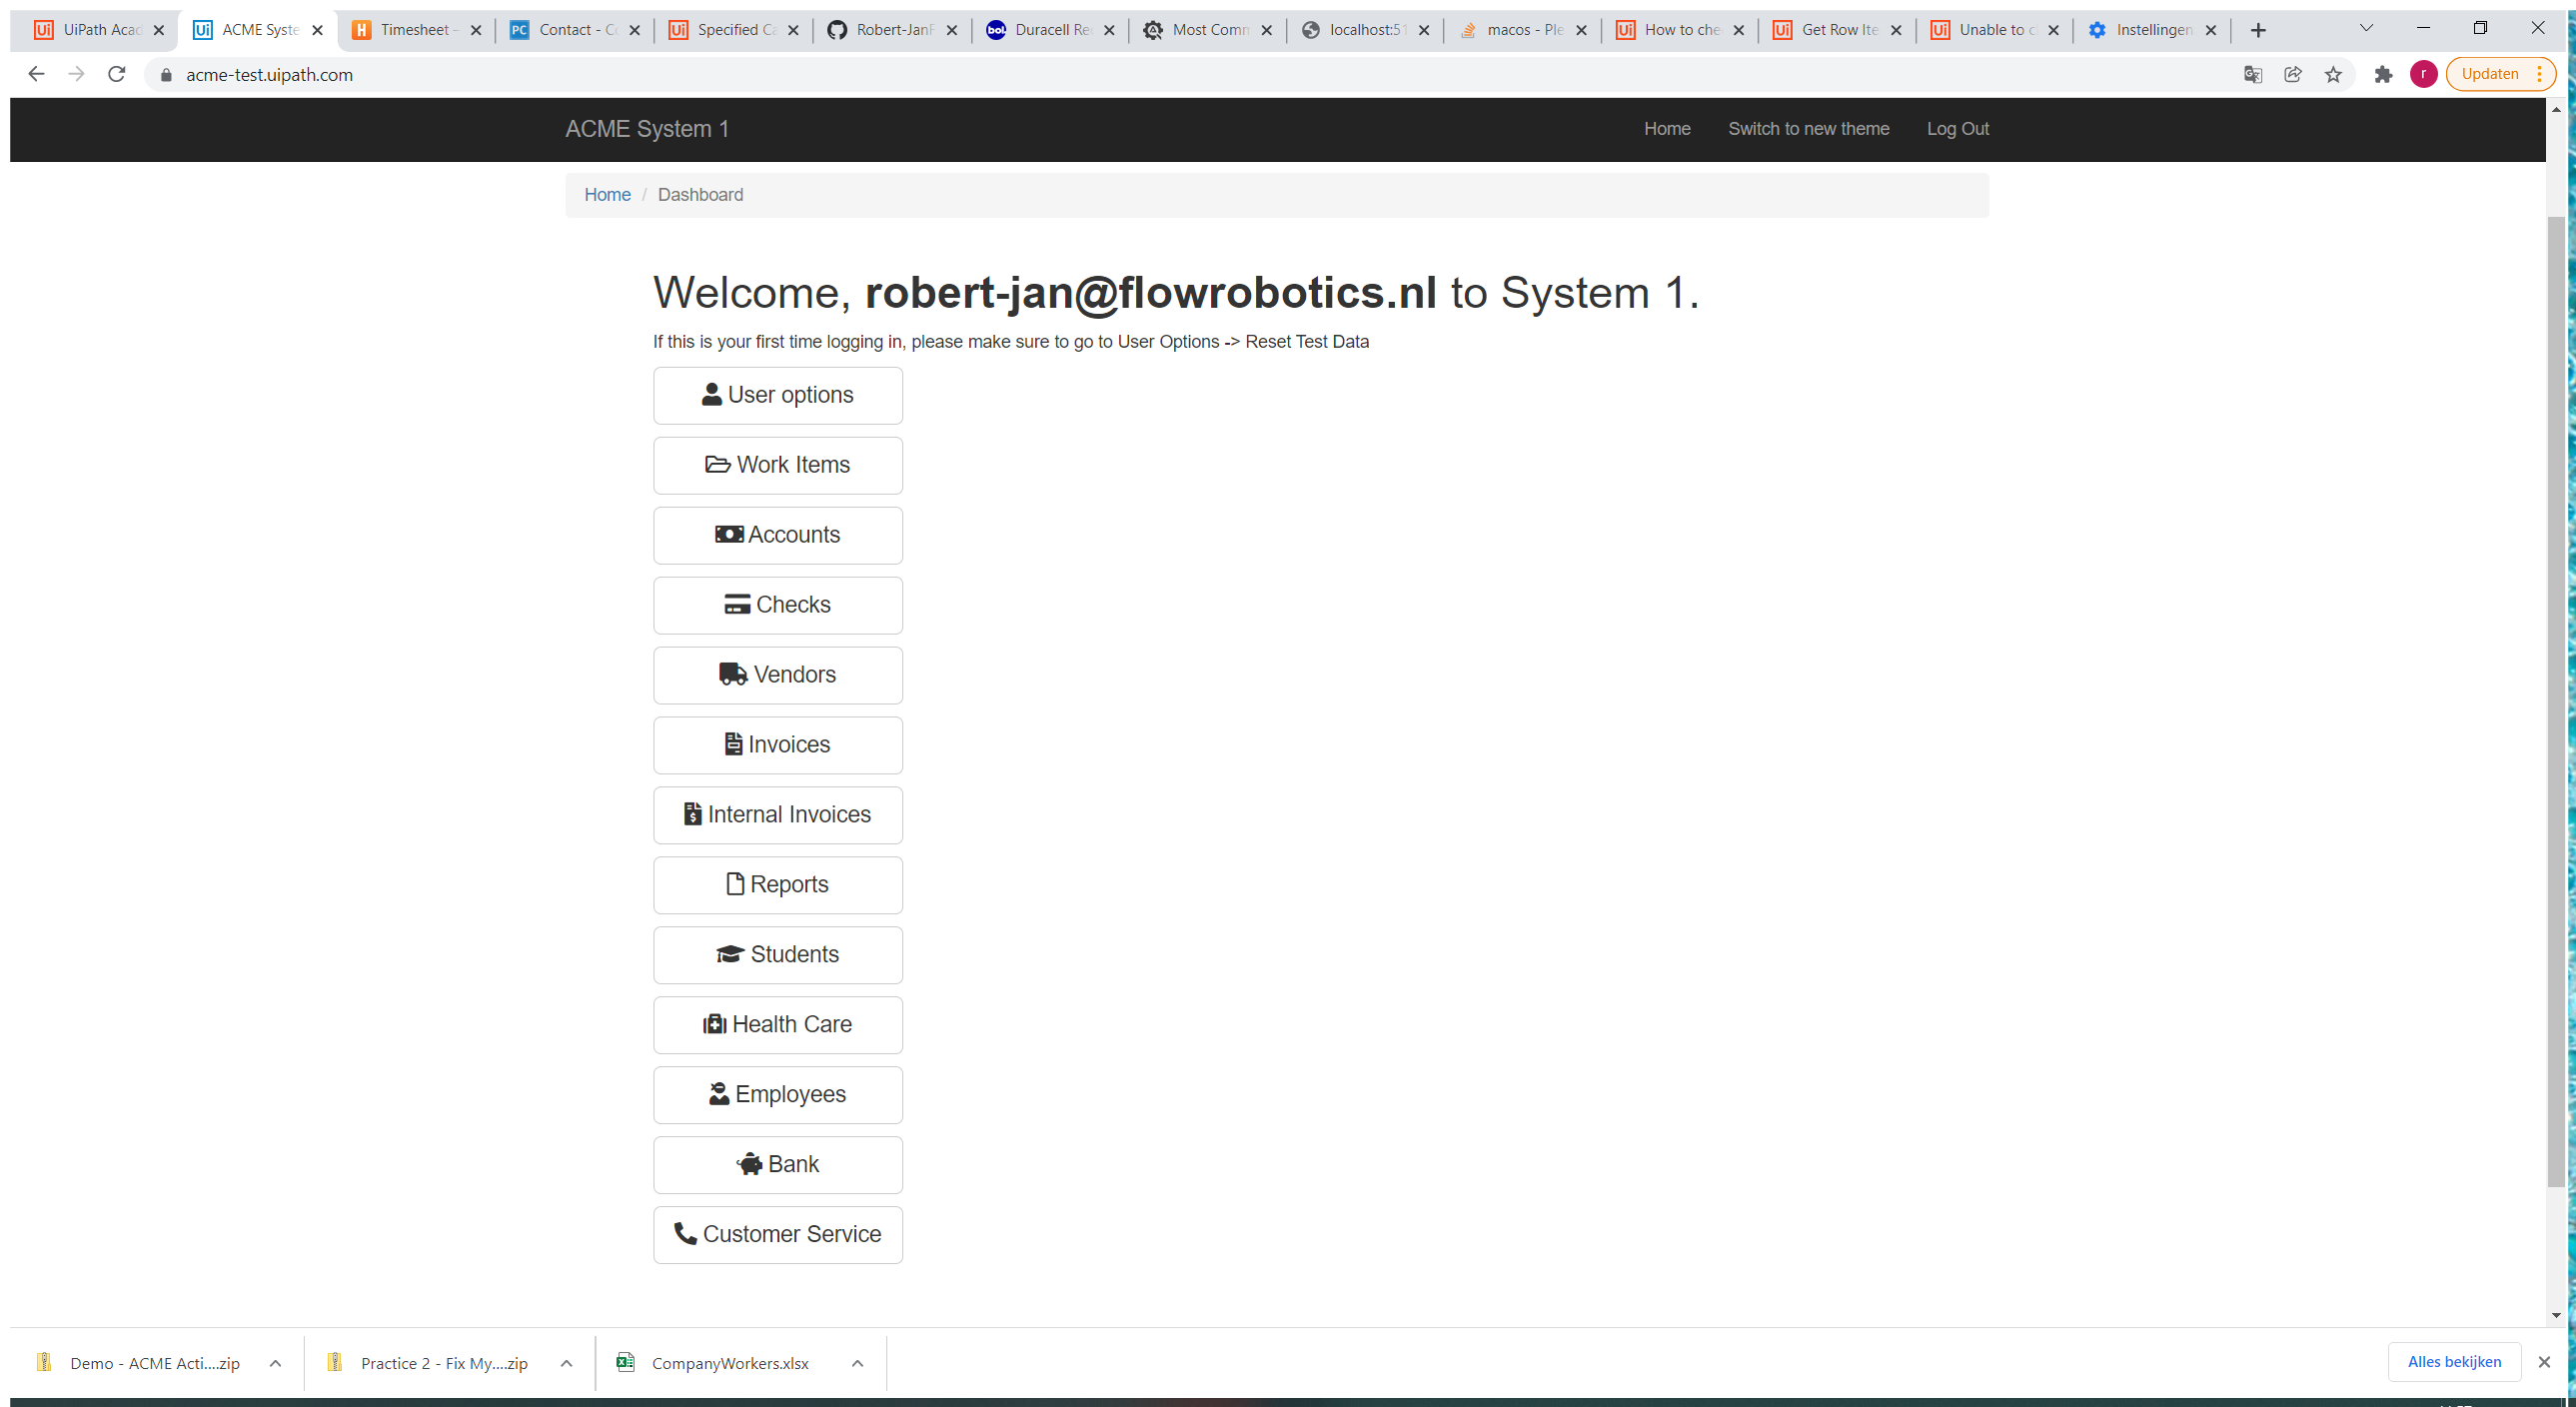
Workflow: Navigate to all invoices

Step 1: Use Browser Chrome: ACME System 1 - Dashboard in window 'ACME System 1 - Dashboard' (chrome.exe)

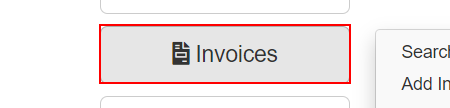
Step 2: hover over the button '*Invoices' in window 'ACME System 1 - Dashboard' (chrome.exe)

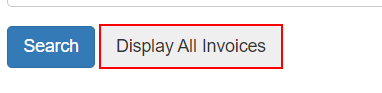
Step 3: click on the button